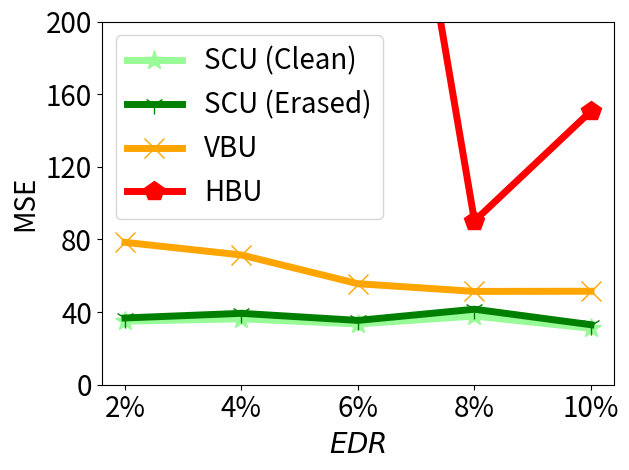

The script that saved this image:


import numpy as np
import matplotlib.pyplot as plt

epsilon = 3
beta = 1 / epsilon


x=[1, 2, 3, 4, 5]
# validation_for_plt =[97,95.8600, 94.9400, 93.5400, 93.2400]
# attack_for_plt=[0, 0.3524, 0, 0.1762, 0.1762]
# basic_for_plt=[99.8, 99.8, 99.8, 99.8, 99.8]

labels = ['2%', '4%', '6%', '8%', '10%' ]
#unl_org_0= [24.44, 33.15, 26.5, 31.84, 47.90]
unl_org = [27.7576, 29.0005, 26.8730, 28.8287, 27.9779]


unl_hess_r = [912.1368, 939.8773, 467.5802, 90.1646, 150.6723]
unl_vbu = [78.4020, 71.4398, 55.6163, 51.3816, 51.4810]

unl_ss_clean = [34.986, 36.2846, 33.4547, 37.8271, 31.0512]
unl_ss_erased = [36.7558, 39.3063, 35.4111, 41.5716, 33.0236]

#unl_ss_wo = [23.54, 19.375, 31.33, 33.92, 37.80]



plt.figure()
l_w=5
m_s=15
#plt.figure(figsize=(8, 5.3))
#plt.plot(x, unl_fr, color='blue', marker='^', label='Retrain',linewidth=l_w, markersize=m_s)
plt.plot(x, unl_ss_clean, color='palegreen',  marker='*',  label='SCU (Clean)',linewidth=l_w, markersize=m_s)
plt.plot(x, unl_ss_erased, color='g',  marker='1',  label='SCU (Erased)',linewidth=l_w, markersize=m_s)

plt.plot(x, unl_vbu, color='orange',  marker='x',  label='VBU',linewidth=l_w,  markersize=m_s)

plt.plot(x, unl_hess_r, color='r',  marker='p',  label='HBU',linewidth=l_w, markersize=m_s)


#plt.plot(x, unl_vibu, color='silver',  marker='d',  label='VIBU',linewidth=4,  markersize=10)

# plt.plot(x, y_sa03, color='r',  marker='2',  label='AAAI21 A_acc, pr=0.3',linewidth=3, markersize=8)
# plt.plot(x, y_sa05, color='darkblue',  marker='4',  label='AAAI21 A_acc, pr=0.5',linewidth=3, markersize=8)
# plt.plot(x, y_ma03, color='darkviolet',  marker='3',  label='FedMC A_acc, pr=0.3',linewidth=3, markersize=8)
# plt.plot(x, y_ma05, color='cyan',  marker='p',  label='FedMC A_acc, pr=0.5',linewidth=3, markersize=8)


# plt.grid()
leg = plt.legend(fancybox=True, shadow=True)
# plt.xlabel('Malicious Client Ratio (%)' ,fontsize=16)
plt.ylabel('MSE' ,fontsize=20)
my_y_ticks = np.arange(0 ,201,40)
plt.yticks(my_y_ticks,fontsize=20)
plt.ylim(0,200)
plt.xlabel('$\it{EDR}$' ,fontsize=20)

plt.xticks(x, labels, fontsize=20)
# plt.title('CIFAR10 IID')
plt.legend(loc='best',fontsize=20)
plt.tight_layout()
#plt.title("MNIST")
plt.rcParams['figure.figsize'] = (2.0, 1)
plt.rcParams['image.interpolation'] = 'nearest'
plt.rcParams['figure.subplot.left'] = 0.11
plt.rcParams['figure.subplot.bottom'] = 0.08
plt.rcParams['figure.subplot.right'] = 0.977
plt.rcParams['figure.subplot.top'] = 0.969
plt.savefig('cifar100_mse_erased_er_curve.png', dpi=200)
plt.show()